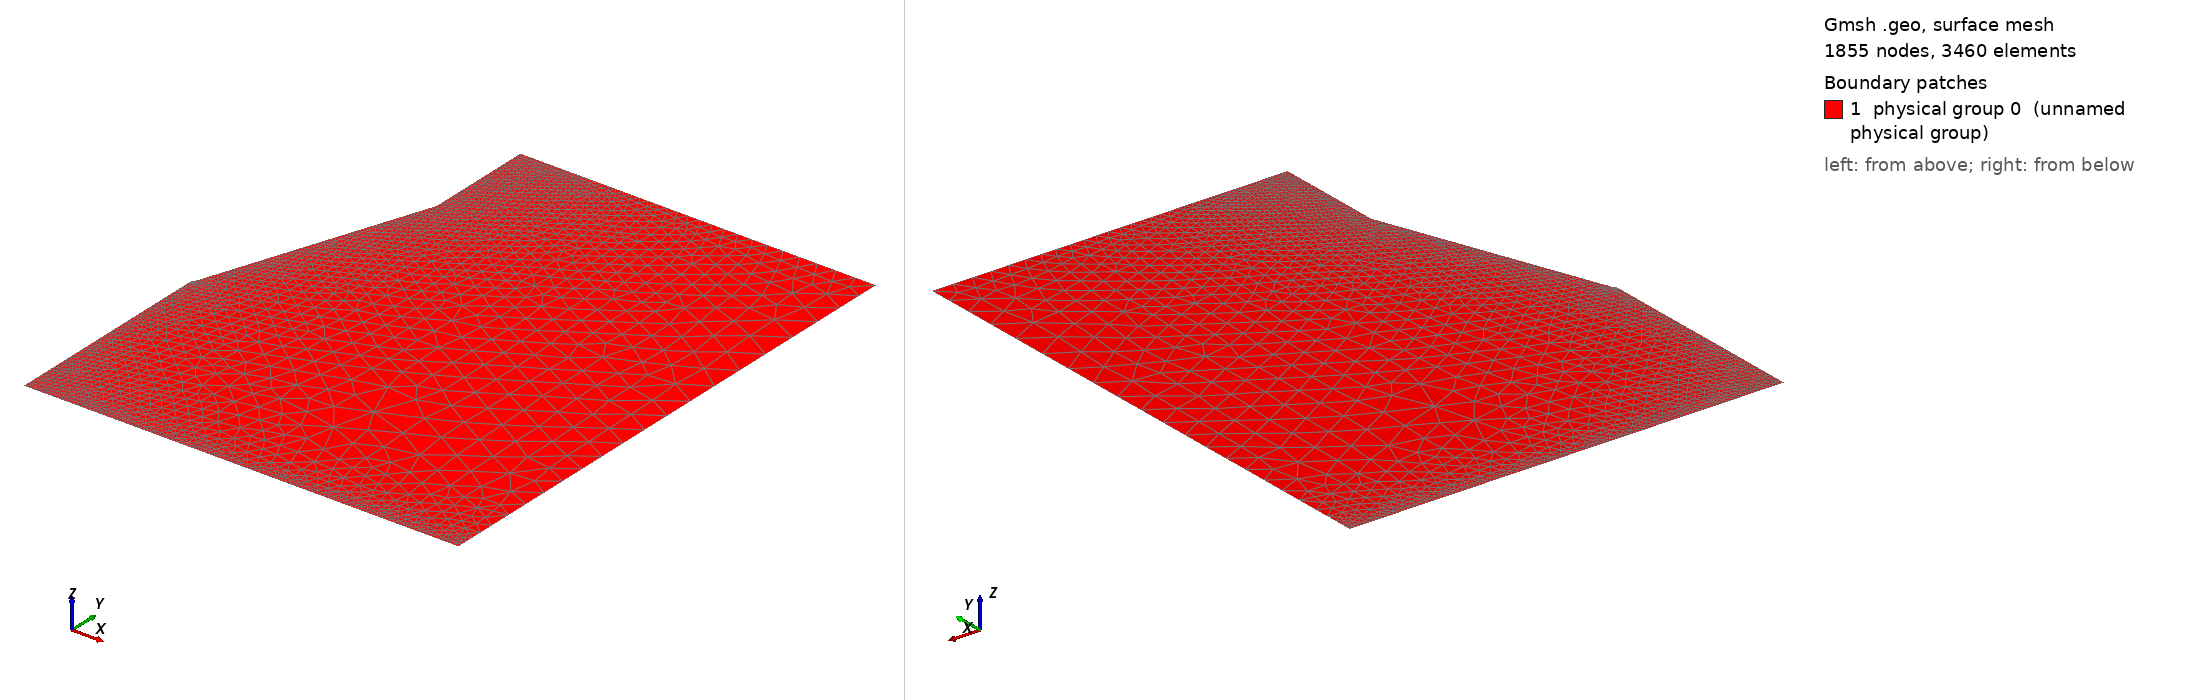

Gmsh geometry script, surface-meshed: 1855 nodes, 3460 surface elements. Boundary patches (legend numbers): 1 physical group 0 (unnamed physical group). Left view from above one corner, right view from below the opposite corner. Legend entries are the model's physical surfaces. The drawing asked Gmsh for element sizes between 1% and 20% of the model's largest extent; the script's own settings can give other sizes.

=== pin_water_large02.geo (drawn) ===
// Gmsh project created on Thursday Aug 29 15:16:01 2019
//dom0Mult = 1e3;
dom0Mult = 1.0;

lc = 0.001 * dom0Mult;

// Point definitions defined in meters
// Lower left
//Point(1) = {0, 0, 0, lc/10.0};

// Upper left
//Point(2) = {0, 0.003, 0, lc/50.0};

// Upper right of boundary
Point(3) = {0.002 * dom0Mult, 0.002 * dom0Mult, 0.0, lc/6};

// Lower right of boundary (right side of liquid interface)
Point(4) = {0.002 * dom0Mult, 0, 0, lc/100}; 
Point(43) = {0.002 * dom0Mult, 0.0002 * dom0Mult, 0.0, lc/10};

Point(6) = {0.0003625 * dom0Mult, 0.002 * dom0Mult, 0, lc/100};
Point(8) = {0.0, 0, 0, lc/100};
Point(81) = {0.0005 * dom0Mult, 0, 0, lc/100};

// For rounded tip of electrode
//lcp = lc / 20000.0;
lcp = lc / 40000.0;
Point(9) = {0.00001 * dom0Mult, 0.00101 * dom0Mult, 0, lcp*2};
//Point(12) = {-0.00001 * dom0Mult, 0.00101 * dom0Mult, 0, lcp};
Point(12) = {0 * dom0Mult, 0.00100294555 * dom0Mult, 0, lcp/2};
Point(13) = {0, 0.00101356060606 * dom0Mult, 0, lcp};
Circle(85) = {9,13,12};

Point(777) = {0, 0.0009 * dom0Mult, 0, lc/200};
Point(888) = {0, 0.0005 * dom0Mult, 0, lc/40};
Point(889) = {0.0005 * dom0Mult, 0.0005 * dom0Mult, 0, lc/10};
Point(890) = {0.0012 * dom0Mult, 0.0005 * dom0Mult, 0, lc/5};

// Go up!
Point(661) = {0.0003625 * dom0Mult, 0.0025 * dom0Mult, 0, lc/100};
Point(663) = {0.002 * dom0Mult, 0.0025 * dom0Mult, 0, lc/10};

// Create the lines defining the boundaries
// Lines are named according to the points they connect
Line(881) = {8,81}; // Bottom right of domain
Line(814) = {81,4};
//Line(34) = {4,3}; // Right of domain
Line(443) = {4,43};
Line(433) = {43,3};
Line(65) = {6,9}; // Pin lower
Line(3663) = {3,663};
Line(663661) = {663,661};
Line(6616) = {661,6};
//Line(36) = {3,6};
Line(12777) = {12,777};
Line(777888) = {777,888};
Line(8888) = {888,8};


//Line(121) = {12,1};
//Line Loop(1) = {881,814,443,433,36,65,85,12777,777888,8888};
Line Loop(1) = {881,814,443,433,3663,663661,6616,65,85,12777,777888,8888};
Plane Surface(0) = {1}; // Define the physical surface of the domain encompassed by curve loop 1

Physical Surface("Inside Domain") = {0};
Physical Curve("bottom") = {881,814};
Physical Curve("top") = {663661};
Physical Curve("electrode") = {6616,65,85};
Physical Curve("right") = {443,433,3663};

lcc = lc/20000;
//Point(999) = {0.000011, 0.00101, 0, lcc};
//Point(121212) = {-0.000011, 0.00101, 0, lcc};
//Point(912) = {0, 0.0010018, 0, lcc};
//Point{999} In Surface{0}; 
//Point{121212} In Surface{0}; 
//Point{912} In Surface{0}; 
//Point(777) = {0, 0.0009 * dom0Mult, 0, lc/100};
//Point(888) = {0, 0.0005 * dom0Mult, 0, lc/20};
//Point(889) = {0.0005 * dom0Mult, 0.0005 * dom0Mult, 0, lc/10};
//Point{777} In Surface{0};
//Point{888} In Surface{0};
Point{889} In Surface{0};
Point{890} In Surface{0};
//Point{887} In Surface{0};
Geometry.PointNumbers=1;
Geometry.LineNumbers=1;
Geometry.SurfaceNumbers=1;
//Mesh.ElementOrder=2;
